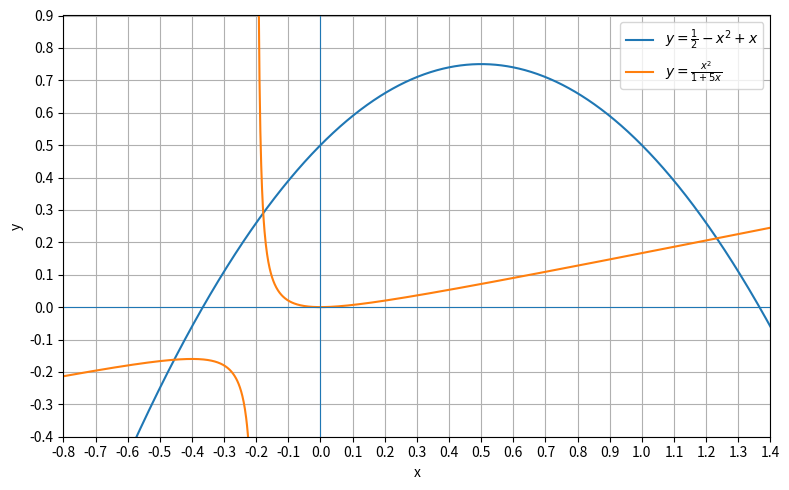

Generate this figure with matplotlib:
import numpy as np
import matplotlib.pyplot as plt

Eppara = 0.5 * 10 ** (2 - 6)
maxit = 1000

# chutes obtidos pelo método gráfico
chutes = [
    np.array([-0.5, -0.2], dtype=float),
    np.array([-0.2, 0.3], dtype=float),
    np.array([1.2, 0.2], dtype=float),
]


def f1(x, y):
    return y + x**2 - x - 0.5


def f2(x, y):
    return y + 5 * x * y - x**2


def df1dx(x, y):
    return 2 * x - 1


def df1dy(x, y):
    return 1


def df2dx(x, y):
    return 5 * y - 2 * x


def df2dy(x, y):
    return 1 + 5 * x


def funcEpest(x_new, x_old):
    erros = np.zeros(len(x_new))

    for i in range(len(x_new)):
        if x_new[i] != 0:
            erros[i] = abs((x_new[i] - x_old[i]) / x_new[i]) * 100
        else:
            erros[i] = 100

    return np.max(erros)


def newtonRaphson(chute, Eppara, maxit):
    x_old = chute.copy()
    x_new = chute.copy()

    Epest = 100
    k = 0

    while Epest > Eppara and k < maxit:
        x = x_old[0]
        y = x_old[1]

        f1_i = f1(x, y)
        f2_i = f2(x, y)

        df1dx_i = df1dx(x, y)
        df1dy_i = df1dy(x, y)
        df2dx_i = df2dx(x, y)
        df2dy_i = df2dy(x, y)

        denominador = df1dx_i * df2dy_i - df1dy_i * df2dx_i

        x_new[0] = x_old[0] - (f1_i * df2dy_i - f2_i * df1dy_i) / denominador
        x_new[1] = x_old[1] - (f2_i * df1dx_i - f1_i * df2dx_i) / denominador

        Epest = funcEpest(x_new, x_old)

        x_old = x_new.copy()
        k += 1

    return x_new, Epest, k


def curva1(x):
    return 0.5 - x**2 + x


def curva2(x):
    return x**2 / (1 + 5 * x)


def gerarGrafico():
    x = np.linspace(-1.0, 1.6, 2000)

    y1 = curva1(x)
    y2 = curva2(x)

    y2[np.abs(1 + 5 * x) < 0.03] = np.nan  # evita assíntota

    plt.figure(figsize=(8, 5))
    plt.plot(x, y1, label=r"$y=\frac{1}{2}-x^2+x$")
    plt.plot(x, y2, label=r"$y=\frac{x^2}{1+5x}$")

    plt.axhline(0, linewidth=0.8)
    plt.axvline(0, linewidth=0.8)

    plt.xlim(-0.8, 1.4)
    plt.ylim(-0.4, 0.9)

    plt.xticks(np.arange(-0.8, 1.41, 0.1))
    plt.yticks(np.arange(-0.4, 0.91, 0.1))

    plt.xlabel("x")
    plt.ylabel("y")
    plt.grid(True)
    plt.legend()
    plt.tight_layout()


def imprimirLinha(nome, chute, sol, Epest, k):
    print(
        f"{nome:10s} "
        f"{chute[0]:12.6f} {chute[1]:12.6f} "
        f"{sol[0]:12.6f} {sol[1]:12.6f} "
        f"{Epest:14.10f} {k:10d}"
    )


gerarGrafico()

print("Sistema não linear")
print(f"Eppara = {Eppara:.8f}%")
print(f"maxit = {maxit}")
print()
print(
    f"{'Solução':10s} "
    f"{'x0':>12s} {'y0':>12s} "
    f"{'x':>12s} {'y':>12s} "
    f"{'Epest (%)':>14s} {'Iterações':>10s}"
)
print("-" * 90)

for i in range(len(chutes)):
    sol, Epest, k = newtonRaphson(chutes[i], Eppara, maxit)
    imprimirLinha(f"S{i + 1}", chutes[i], sol, Epest, k)

plt.show()
